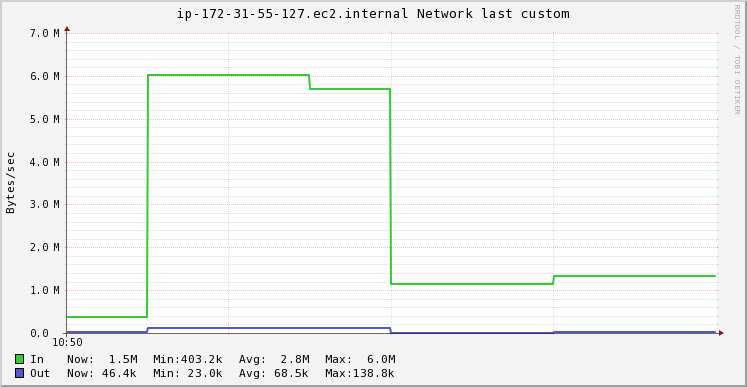

Source data for this figure (header and first rows):
Timestamp, In, Out
2020-11-19T10:50:15+00:00, 403195, 44555
2020-11-19T10:50:30+00:00, 6032432, 138831
2020-11-19T10:50:45+00:00, 6032432, 138831
2020-11-19T10:51:00+00:00, 5708470, 131108
2020-11-19T10:51:15+00:00, 1173003, 22974
2020-11-19T10:51:30+00:00, 1173003, 22974
2020-11-19T10:51:45+00:00, 1360474, 35473
2020-11-19T10:52:00+00:00, 1360474, 35473
2020-11-19T10:52:15+00:00, 1524510, 46409
